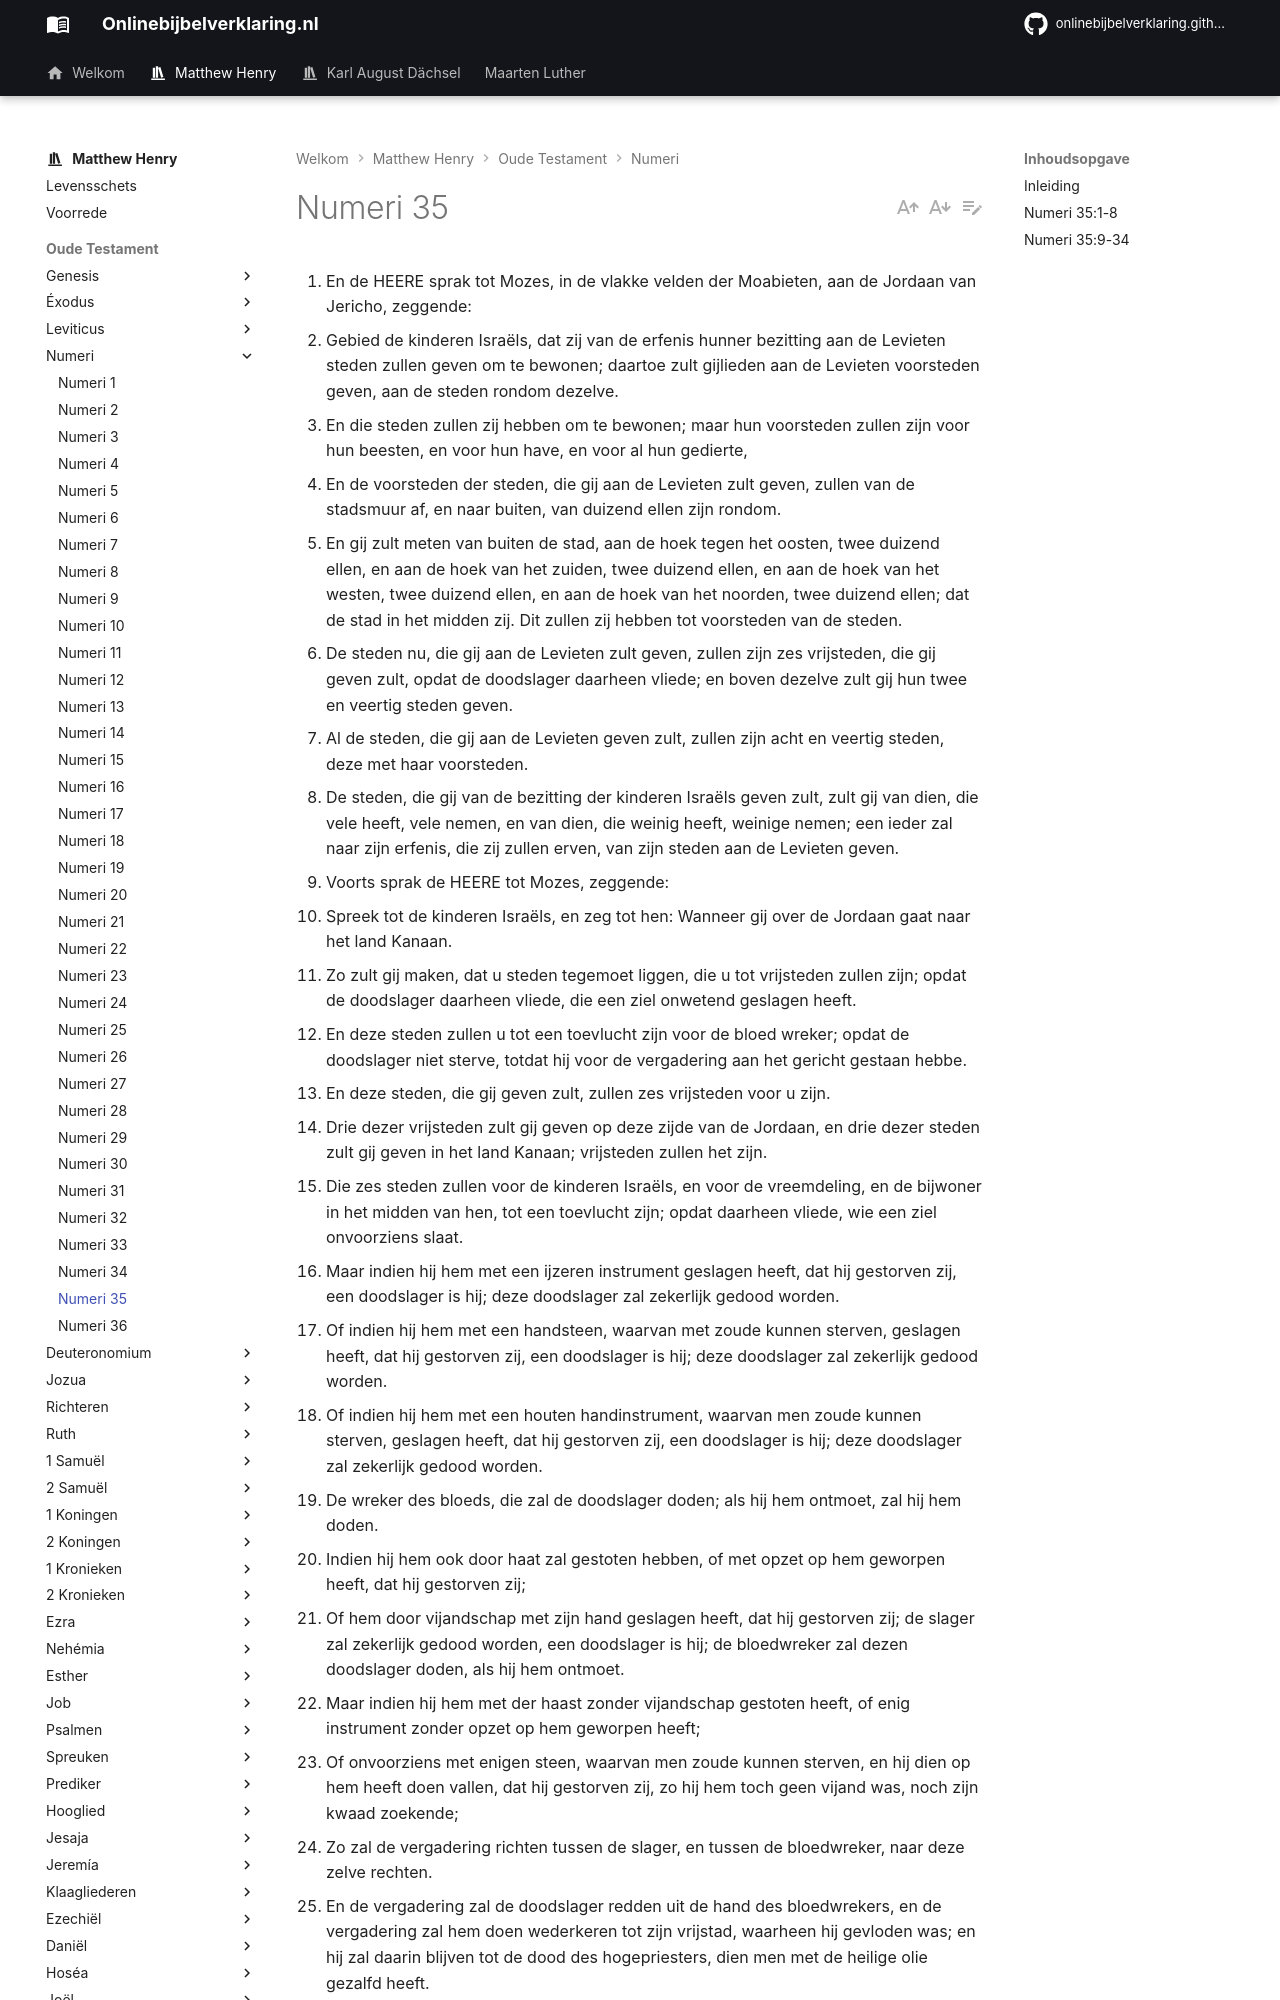

repository: onlinebijbelverklaring/onlinebijbelverklaring.github.io · page: matthewhenry/Numeri/Numeri35/index.html · generator: mkdocs

1. En de HEERE sprak tot Mozes, in de vlakke velden der Moabieten, aan de Jordaan van Jericho, zeggende: 
2. Gebied de kinderen Israëls, dat zij van de erfenis hunner bezitting aan de Levieten steden zullen geven om te bewonen; daartoe zult gijlieden aan de Levieten voorsteden geven, aan de steden rondom dezelve. 
3. En die steden zullen zij hebben om te bewonen; maar hun voorsteden zullen zijn voor hun beesten, en voor hun have, en voor al hun gedierte, 
4. En de voorsteden der steden, die gij aan de Levieten zult geven, zullen van de stadsmuur af, en naar buiten, van duizend ellen zijn rondom. 
5. En gij zult meten van buiten de stad, aan de hoek tegen het oosten, twee duizend ellen, en aan de hoek van het zuiden, twee duizend ellen, en aan de hoek van het westen, twee duizend ellen, en aan de hoek van het noorden, twee duizend ellen; dat de stad in het midden zij. Dit zullen zij hebben tot voorsteden van de steden. 
6. De steden nu, die gij aan de Levieten zult geven, zullen zijn zes vrijsteden, die gij geven zult, opdat de doodslager daarheen vliede; en boven dezelve zult gij hun twee en veertig steden geven. 
7. Al de steden, die gij aan de Levieten geven zult, zullen zijn acht en veertig steden, deze met haar voorsteden. 
8. De steden, die gij van de bezitting der kinderen Israëls geven zult, zult gij van dien, die vele heeft, vele nemen, en van dien, die weinig heeft, weinige nemen; een ieder zal naar zijn erfenis, die zij zullen erven, van zijn steden aan de Levieten geven. 
9. Voorts sprak de HEERE tot Mozes, zeggende: 
10. Spreek tot de kinderen Israëls, en zeg tot hen: Wanneer gij over de Jordaan gaat naar het land Kanaan. 
11. Zo zult gij maken, dat u steden tegemoet liggen, die u tot vrijsteden zullen zijn; opdat de doodslager daarheen vliede, die een ziel onwetend geslagen heeft. 
12. En deze steden zullen u tot een toevlucht zijn voor de bloed wreker; opdat de doodslager niet sterve, totdat hij voor de vergadering aan het gericht gestaan hebbe. 
13. En deze steden, die gij geven zult, zullen zes vrijsteden voor u zijn. 
14. Drie dezer vrijsteden zult gij geven op deze zijde van de Jordaan, en drie dezer steden zult gij geven in het land Kanaan; vrijsteden zullen het zijn. 
15. Die zes steden zullen voor de kinderen Israëls, en voor de vreemdeling, en de bijwoner in het midden van hen, tot een toevlucht zijn; opdat daarheen vliede, wie een ziel onvoorziens slaat. 
16. Maar indien hij hem met een ijzeren instrument geslagen heeft, dat hij gestorven zij, een doodslager is hij; deze doodslager zal zekerlijk gedood worden. 
17. Of indien hij hem met een handsteen, waarvan met zoude kunnen sterven, geslagen heeft, dat hij gestorven zij, een doodslager is hij; deze doodslager zal zekerlijk gedood worden. 
18. Of indien hij hem met een houten handinstrument, waarvan men zoude kunnen sterven, geslagen heeft, dat hij gestorven zij, een doodslager is hij; deze doodslager zal zekerlijk gedood worden. 
19. De wreker des bloeds, die zal de doodslager doden; als hij hem ontmoet, zal hij hem doden. 
20. Indien hij hem ook door haat zal gestoten hebben, of met opzet op hem geworpen heeft, dat hij gestorven zij; 
21. Of hem door vijandschap met zijn hand geslagen heeft, dat hij gestorven zij; de slager zal zekerlijk gedood worden, een doodslager is hij; de bloedwreker zal dezen doodslager doden, als hij hem ontmoet. 
22. Maar indien hij hem met der haast zonder vijandschap gestoten heeft, of enig instrument zonder opzet op hem geworpen heeft; 
23. Of onvoorziens met enigen steen, waarvan men zoude kunnen sterven, en hij dien op hem heeft doen vallen, dat hij gestorven zij, zo hij hem toch geen vijand was, noch zijn kwaad zoekende; 
24. Zo zal de vergadering richten tussen de slager, en tussen de bloedwreker, naar deze zelve rechten. 
25. En de vergadering zal de doodslager redden uit de hand des bloedwrekers, en de vergadering zal hem doen wederkeren tot zijn vrijstad, waarheen hij gevloden was; en hij zal daarin blijven tot de dood des hogepriesters, dien men met de heilige olie gezalfd heeft. 
26. Doch indien de doodslager enigszins zal gaan uit de palen zijner vrijstad, waarheen hij gevloden was, 
27. En de bloedwreker hem zal vinden buiten de palen zijner vrijstad; zo de bloedwreker de doodslager zal doden, het zal hem geen bloedschuld zijn. 
28. Want hij zou in zijn vrijstad gebleven zijn tot de dood des hogepriesters; maar na de dood des hogepriesters zal de doodslager wederkeren tot het land zijner bezitting. 
29. En deze dingen zullen ulieden zijn tot een inzetting van recht, bij uw geslachten, in al uw woningen. 
30. Al wie de ziel slaat, naar de mond der getuigen zal men de doodslager doden, maar een enig getuige zal niet getuigen tegen een ziel, dat zij sterve. 
31. En gij zult geen verzoening nemen voor de ziel des doodslagers, die schuldig is te sterven; want hij zal zekerlijk gedood worden. 
32. Ook zult gij geen verzoening nemen voor dien, die gevlucht is naar zijn vrijstad, dat hij zou wederkeren, om te wonen in het land, tot de dood des hoge priesters. 
33. Zo zult gij niet ontheiligen het land, waarin gij zijt; want het
